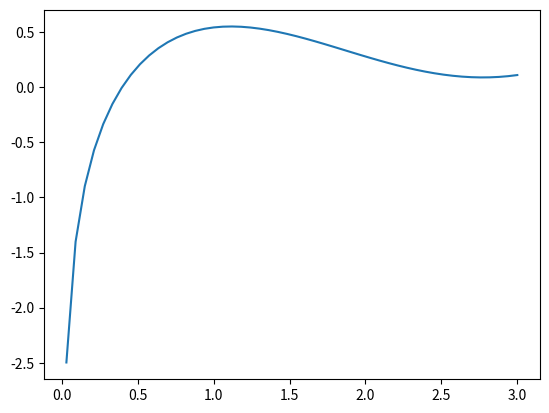

This chart was generated by the following Python code:
import matplotlib.pyplot as plt
import numpy as np

x = np.linspace(-3, 3,100)
y = lambda x: np.log(x) + np.cos(x)

plt.plot(x, y(x))
plt.show()